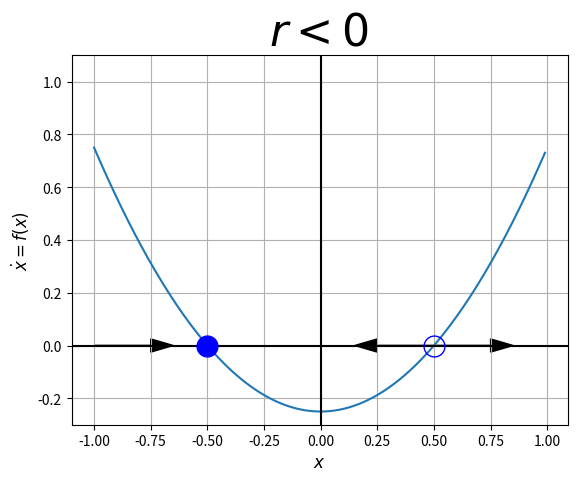

Here is the Python script that generated this plot:

import numpy as np
import matplotlib.pyplot as plt

# Data for plotting
x = np.arange(-1.0, 1.0, 0.01)
f = x**2-0.25

# Note that using plt.subplots below is equivalent to using
# fig = plt.figure and then ax = fig.add_subplot(111)
fig, ax = plt.subplots()
ax.plot(x, f)

ax.grid()

plt.axvline(0,color='black')
plt.axhline(0,color='black')

ax.set_xlabel("$x$",fontsize=12)
ax.set_ylabel("$\dot{x}=f(x)$",fontsize=12)
#ax.set_xticks([-2,-1,0,1,2])

#ax.set_yticks([-1.0,-0.5,0,0.5,1.0])
ax.set_ylim([-0.3,1.1])

ax.plot(-0.5,0,'bo',markersize=15)
ax.plot(0.5,0,'bo',fillstyle='none',markersize=15)

#plt.text(0,0,u'\u25D0',size=18,ha='center',va='center')
#plt.text(0,0,u'\u25D0',size=18,ha='center',va='center',rotation=180)

ax.arrow(-1, 0, 0.25, 0.0, head_width=0.05, head_length=0.1, fc='k', ec='k')
ax.arrow(0.5, 0, 0.25, 0.0, head_width=0.05, head_length=0.1, fc='k', ec='k')
ax.arrow(0.5, 0, -0.25, 0.0, head_width=0.05, head_length=0.1, fc='k', ec='k')

ax.set_title("$r<0$",fontsize=32)

fig.savefig("1d-bif-sn1.pdf")
plt.show()

